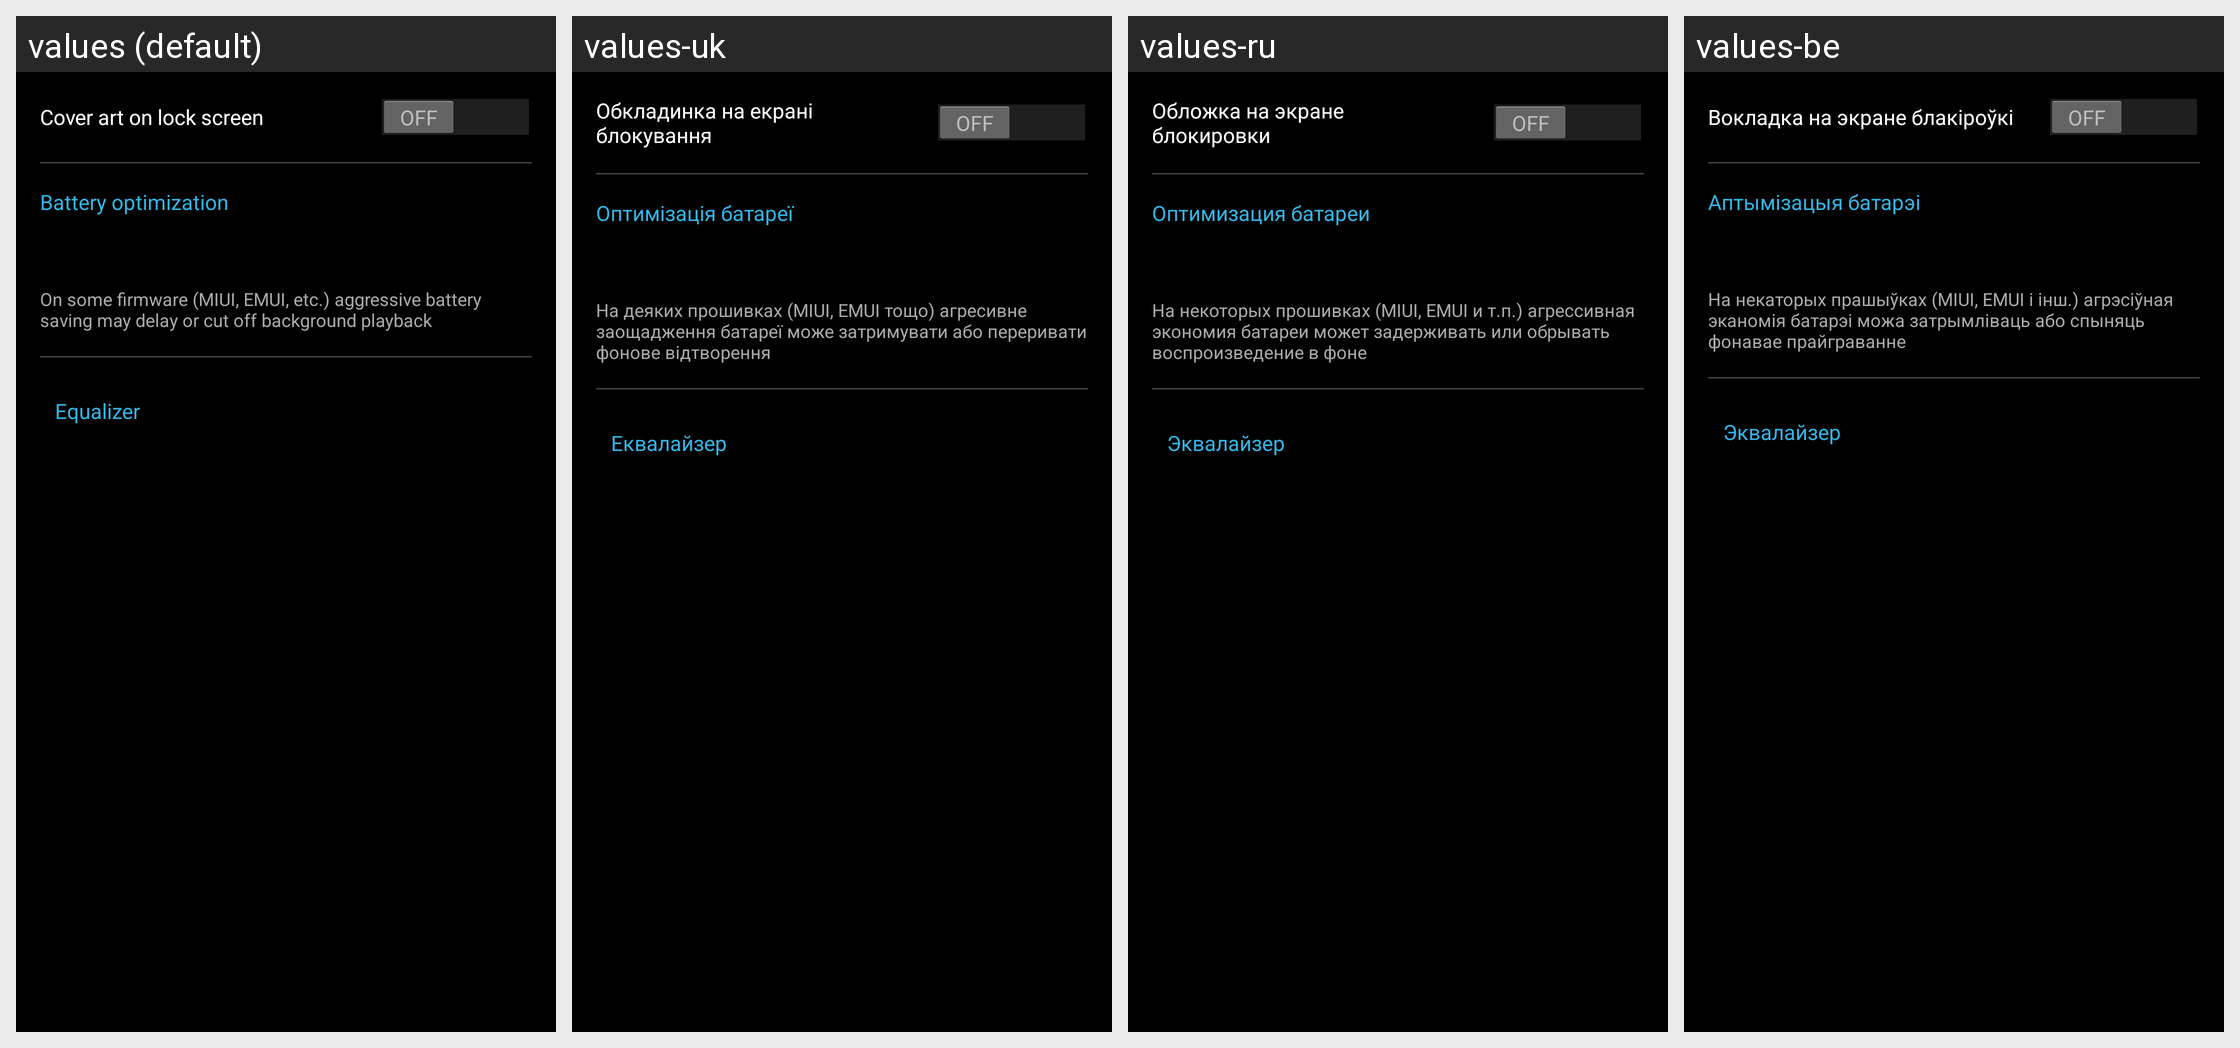

For this localized Android screen grid, give each drawn string resource with its value in every locale shown.
Android screen res/layout/activity_settings_playback.xml rendered under 4 locales, left to right: values (default), values-uk, values-ru, values-be. Device: Nexus 5 (rendered at 1080×1920; each locale shown at half size, 540×960, under a caption strip naming it); theme AppTheme.Holo.Dark.
Other locales in the repository, not shown: values-es, values-fr, values-pl, values-pt-rBR.
Strings drawn on this screen, with the default value and each locale's value (text and hints the layout hard-codes, and strings that could not be matched under every locale, appear in the picture but are not listed):

show_art_lockscreen
  values: Cover art on lock screen
  values-uk: Обкладинка на екрані блокування
  values-ru: Обложка на экране блокировки
  values-be: Вокладка на экране блакіроўкі

battery_optimization_title
  values: Battery optimization
  values-uk: Оптимізація батареї
  values-ru: Оптимизация батареи
  values-be: Аптымізацыя батарэі

battery_optimization_hint
  values: On some firmware (MIUI, EMUI, etc.) aggressive battery saving may delay or cut off background playback
  values-uk: На деяких прошивках (MIUI, EMUI тощо) агресивне заощадження батареї може затримувати або переривати фонове відтворення
  values-ru: На некоторых прошивках (MIUI, EMUI и т.п.) агрессивная экономия батареи может задерживать или обрывать воспроизведение в фоне
  values-be: На некаторых прашыўках (MIUI, EMUI і інш.) агрэсіўная эканомія батарэі можа затрымліваць або спыняць фонавае прайграванне

settings_category_equalizer
  values: Equalizer
  values-uk: Еквалайзер
  values-ru: Эквалайзер
  values-be: Эквалайзер
